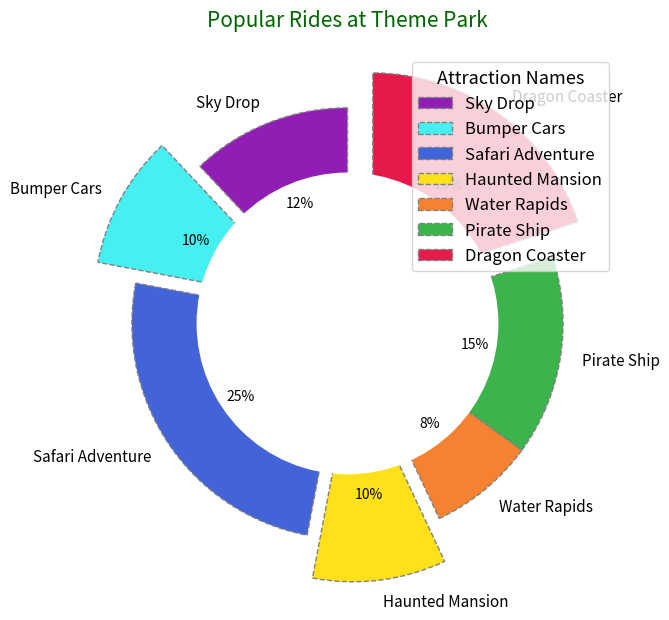

Write the Python code that produced this figure.
import matplotlib.pyplot as plt

ride_names = ['Sky Drop', 'Bumper Cars', 'Safari Adventure', 'Haunted Mansion', 'Water Rapids', 'Pirate Ship', 'Dragon Coaster']
visitor_percentage = [12, 10, 25, 10, 8, 15, 20]
colors = ['#911eb4', '#46f0f0', '#4363d8', '#ffe119', '#f58231', '#3cb44b', '#e6194b']

fig, ax = plt.subplots(figsize=(10, 7))

# Create a donut pie chart by adding a white circle in the center.
wedges, texts, autotexts = ax.pie(
    visitor_percentage,
    labels=ride_names,
    autopct='%1.0f%%',
    startangle=90,
    colors=colors,
    wedgeprops=dict(edgecolor='gray', linestyle='--'),
    explode=(0, 0.2, 0, 0.2, 0, 0, 0.2),
    shadow=False
)

# Draw a circle at the center for the donut shape
centre_circle = plt.Circle((0, 0), 0.70, fc='white')
fig.gca().add_artist(centre_circle)

plt.setp(autotexts, size=10, weight="normal", color="black")
plt.setp(texts, size=11)

plt.title('Popular Rides at Theme Park', fontsize=15, fontweight='normal', color='darkgreen', pad=20)

ax.legend(
    wedges, 
    ride_names, 
    title="Attraction Names", 
    loc="upper right", 
    bbox_to_anchor=(1, 1),
    fontsize=12,
    title_fontsize=13
)

ax.set_aspect('equal')

plt.show()
